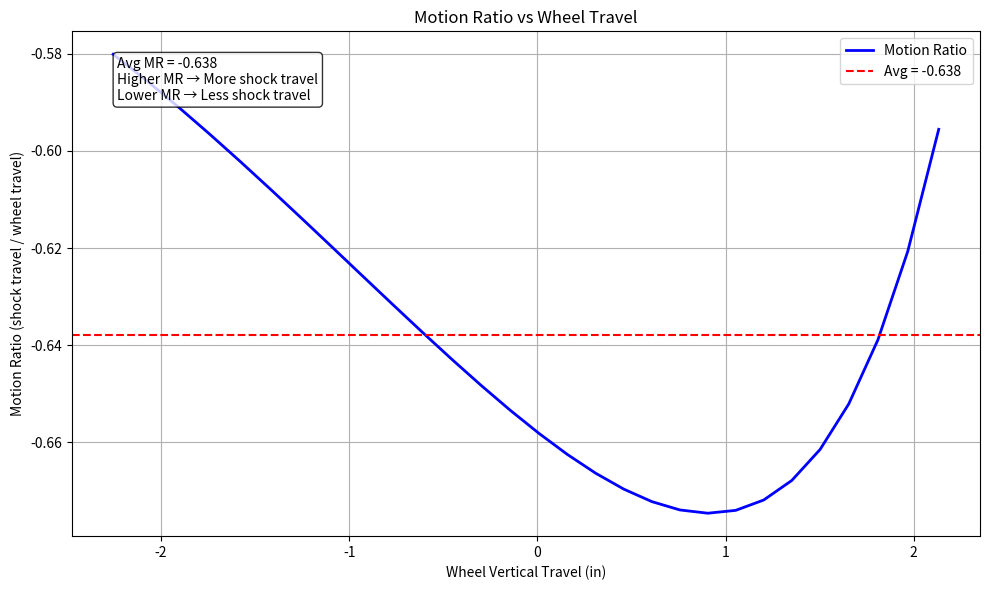

Python code for this plot:
import numpy as np
import matplotlib.pyplot as plt


def link_geom(P1, P2):
    """Calculate link length and angle from horizontal."""
    dy = P2[0] - P1[0]
    dz = P2[1] - P1[1]
    L = np.sqrt(dy ** 2 + dz ** 2)
    theta = np.arctan2(dz, dy)
    return L, theta


def solve_loop1_general(L_Input, L_Known1, L_Known2, th_Known2, L_Known3, th_Known3, branch=1):
    """
    Generalized Canfield 2-unknown loop solver.

    Returns:
        th_Unknown1, th_Unknown2 (radians)
    """
    # Step 1: Resultant of known vectors
    rkx = L_Known2 * np.cos(th_Known2) + L_Known3 * np.cos(th_Known3)
    rky = L_Known2 * np.sin(th_Known2) + L_Known3 * np.sin(th_Known3)
    rk = np.sqrt(rkx ** 2 + rky ** 2)

    # Step 2: Compute a, b, c
    a = L_Known1 ** 2 - L_Input ** 2 - rk ** 2 + 2 * L_Input * rkx
    b = -4 * L_Input * rky
    c = L_Known1 ** 2 - L_Input ** 2 - rk ** 2 - 2 * L_Input * rkx

    disc = b ** 2 - 4 * a * c

    if disc >= 0:
        # Step 3: Solve for t and th_Unknown2
        t = (-b + branch * np.sqrt(disc)) / (2 * a)
        th_Unknown2 = 2 * np.arctan(t)

        # Step 4: Solve for th_Unknown1
        th_Unknown1 = np.arctan2(
            (-L_Input * np.sin(th_Unknown2) - rky) / L_Known1,
            (-L_Input * np.cos(th_Unknown2) - rkx) / L_Known1
        )
    else:
        th_Unknown2 = 5
        th_Unknown1 = 5

    return th_Unknown1, th_Unknown2


# --- Define 2D Suspension Coordinates (Y-Z Plane) ---
UCA_IN = np.array([9.812, 8.875])
LCA_IN = np.array([10, 4])
PushRodIN = np.array([8, 14.75])
UCA_OUT = np.array([19, 11.875])
LCA_OUT = np.array([20.625, 5.125])
PushRodOUT = np.array([20, 5])
Cam_Hinge = np.array([6.5, 13])
Shock_OUT = np.array([5, 15])
Shock_IN = np.array([1, 12])
Wheel_center = np.array([24, 8.5])

branch = 1

# --- Calculate initial geometry ---
print("=== INITIAL GEOMETRY ===")

# Loop 1: Shock system
L_Shock, th_Shock = link_geom(Shock_IN, Shock_OUT)
print(f"Original Shock: Length = {L_Shock:.3f} in, Angle = {np.rad2deg(th_Shock):.2f} deg")

L_Cam1, th_Cam1 = link_geom(Shock_OUT, Cam_Hinge)
print(f"Cam1: Length = {L_Cam1:.3f} in, Angle = {np.rad2deg(th_Cam1):.2f} deg")

L_Imag1, th_Imag1 = link_geom(Cam_Hinge, LCA_IN)
L_Imag2, th_Imag2 = link_geom(LCA_IN, Shock_IN)

# Solve Loop 1
th_Cam1_solved, th_Shock_solved = solve_loop1_general(
    L_Shock, L_Cam1, L_Imag1, th_Imag1, L_Imag2, th_Imag2, branch=-1
)
print(f"th_Cam1 (Cam angle)   = {np.rad2deg(th_Cam1_solved):.2f} deg")
print(f"th_Shock (Shock angle) = {np.rad2deg(th_Shock_solved):.2f} deg\n")

# Loop 2: Pushrod system
L_Cam2, th_Cam2 = link_geom(Cam_Hinge, PushRodIN)
L_Pushrod, th_Pushrod = link_geom(PushRodIN, PushRodOUT)
L_ChastoPush, th_ChastoPush = link_geom(PushRodOUT, LCA_IN)
L_Imag, th_Imag = link_geom(LCA_IN, Cam_Hinge)

delta_cam = th_Cam2 - th_Cam1_solved  # Fixed angle between cam links

# Solve Loop 2
th_Pushrod_solved, th_ChastoPush_solved = solve_loop1_general(
    L_ChastoPush, L_Pushrod, L_Cam2, th_Cam2, L_Imag, th_Imag, branch=1
)
print(f"th_Pushrod   = {np.rad2deg(th_Pushrod_solved):.2f} deg")
print(f"th_ChastoPush = {np.rad2deg(th_ChastoPush_solved):.2f} deg\n")

# Loop 3: Control arms
L_UCA, th_UCA = link_geom(UCA_IN, UCA_OUT)
L_upright, th_upright = link_geom(UCA_OUT, LCA_OUT)
L_LCA, th_LCA_geom = link_geom(LCA_OUT, LCA_IN)
L_chassis_cross, th_chassis_cross = link_geom(LCA_IN, UCA_IN)

# Calculate wheel center reference
upright_vector_static = Wheel_center - LCA_OUT
upright_length_wc = np.linalg.norm(upright_vector_static)
upright_angle_wc = np.arctan2(upright_vector_static[1], upright_vector_static[0])

print("=== SWEEPING SHOCK TRAVEL ===")

# Preallocate arrays
shock_displacements = []
wheel_displacements = []

shock_range = np.arange(L_Shock - 1.5, L_Shock + 1.5, 0.1)

for L_Shock_vary in shock_range:
    # Loop 1 Solutions
    th_Cam1_new, th_Shock_new = solve_loop1_general(
        L_Shock_vary, L_Cam1, L_Imag1, th_Imag1, L_Imag2, th_Imag2, branch=-1
    )

    # th_Cam2 rotates with th_Cam1
    th_Cam2_new = th_Cam1_new + delta_cam

    # Loop 2 Solutions
    th_Pushrod_new, th_ChastoPush_new = solve_loop1_general(
        L_ChastoPush, L_Pushrod, L_Cam2, th_Cam2_new, L_Imag, th_Imag, branch=1
    )

    # UPDATE: th_LCA from Loop 2 solution
    th_LCA = th_ChastoPush_new

    # Loop 3 Solutions
    th_UCA_new, th_upright_new = solve_loop1_general(
        L_upright, L_UCA, L_chassis_cross, th_chassis_cross, L_LCA, th_LCA, branch=1
    )

    # Calculate new LCA_OUT position (P8)
    P6 = UCA_IN
    P7 = P6 + L_UCA * np.array([np.cos(th_UCA_new), np.sin(th_UCA_new)])
    P8 = P7 + L_upright * np.array([np.cos(th_upright_new), np.sin(th_upright_new)])

    # Wheel center calculation
    upright_angle_new = th_upright_new + (upright_angle_wc - th_upright)
    Wheel_center_new = P8 + upright_length_wc * np.array([
        np.cos(upright_angle_new), np.sin(upright_angle_new)
    ])

    # Calculate displacements
    shock_displacement = L_Shock_vary - L_Shock
    wheel_displacement_z = Wheel_center_new[1] - Wheel_center[1]

    # Store data
    shock_displacements.append(shock_displacement)
    wheel_displacements.append(wheel_displacement_z)

# Convert to numpy arrays
shock_displacements = np.array(shock_displacements)
wheel_displacements = np.array(wheel_displacements)

# --- CALCULATE MOTION RATIO ---
d_shock = np.diff(shock_displacements)
d_wheel = np.diff(wheel_displacements)
motion_ratio = d_shock / d_wheel

# Wheel travel at midpoints
wheel_travel_mid = wheel_displacements[:-1] + np.diff(wheel_displacements) / 2

# Calculate statistics
avg_motion_ratio = np.mean(motion_ratio)

print("\n=== MOTION RATIO ANALYSIS ===")
print(f"Average Motion Ratio = {avg_motion_ratio:.3f} (shock travel / wheel travel)")
print(f"Interpretation: Shock moves {avg_motion_ratio:.3f} inches for every 1 inch of wheel travel")
print("HIGHER number = MORE shock travel = stiffer feeling suspension")
print("LOWER number = LESS shock travel = softer feeling suspension")

print("\n=== DATA SUMMARY ===")
print(f"Shock travel range: {shock_displacements[0]:.3f} to {shock_displacements[-1]:.3f} in")
print(f"Wheel travel range: {wheel_displacements[0]:.3f} to {wheel_displacements[-1]:.3f} in")
print(f"Motion ratio range: {motion_ratio.min():.3f} to {motion_ratio.max():.3f}")

print("\n=== DETAILED COMPARISON DATA ===")
print(f"Number of points: {len(shock_displacements)}")
print(f"Step size: {shock_range[1] - shock_range[0]:.3f}")
print("\nFirst 5 shock displacements:")
print(shock_displacements[:5])
print("\nFirst 5 wheel displacements:")
print(wheel_displacements[:5])
print("\nFirst 5 d_shock (diff):")
print(d_shock[:5])
print("\nFirst 5 d_wheel (diff):")
print(d_wheel[:5])
print("\nFirst 5 motion ratios:")
print(motion_ratio[:5])
print("\nLast 5 motion ratios:")
print(motion_ratio[-5:])
print(f"\nSum of all motion ratios: {np.sum(motion_ratio):.6f}")
print(f"Number of motion ratio points: {len(motion_ratio)}")
print(f"Average (sum/count): {np.sum(motion_ratio) / len(motion_ratio):.6f}")

# --- PLOT MOTION RATIO VS WHEEL TRAVEL ---
plt.figure(figsize=(10, 6))
plt.plot(wheel_travel_mid, motion_ratio, 'b-', linewidth=2, label='Motion Ratio')
plt.axhline(y=avg_motion_ratio, color='r', linestyle='--', linewidth=1.5,
            label=f'Avg = {avg_motion_ratio:.3f}')
plt.grid(True)
plt.xlabel('Wheel Vertical Travel (in)')
plt.ylabel('Motion Ratio (shock travel / wheel travel)')
plt.title('Motion Ratio vs Wheel Travel')
plt.legend()

# Add text box
textstr = f'Avg MR = {avg_motion_ratio:.3f}\nHigher MR → More shock travel\nLower MR → Less shock travel'
props = dict(boxstyle='round', facecolor='white', edgecolor='black', alpha=0.8)
plt.text(0.05, 0.95, textstr, transform=plt.gca().transAxes, fontsize=10,
         verticalalignment='top', bbox=props)

plt.tight_layout()
plt.show()

print("\n=== DATA SUMMARY ===")
print(f"Shock travel range: {shock_displacements[0]:.3f} to {shock_displacements[-1]:.3f} in")
print(f"Wheel travel range: {wheel_displacements[0]:.3f} to {wheel_displacements[-1]:.3f} in")
print(f"Motion ratio range: {motion_ratio.min():.3f} to {motion_ratio.max():.3f}")

print("\n=== DETAILED COMPARISON DATA ===")
print(f"Number of points: {len(shock_displacements)}")
print(f"Step size: {shock_range[1] - shock_range[0]:.3f}")
print("\nFirst 5 shock displacements:")
print(shock_displacements[:5])
print("\nFirst 5 wheel displacements:")
print(wheel_displacements[:5])
print("\nFirst 5 d_shock (diff):")
print(d_shock[:5])
print("\nFirst 5 d_wheel (diff):")
print(d_wheel[:5])
print("\nFirst 5 motion ratios:")
print(motion_ratio[:5])
print("\nLast 5 motion ratios:")
print(motion_ratio[-5:])
print(f"\nSum of all motion ratios: {np.sum(motion_ratio):.6f}")
print(f"Number of motion ratio points: {len(motion_ratio)}")
print(f"Average (sum/count): {np.sum(motion_ratio) / len(motion_ratio):.6f}")